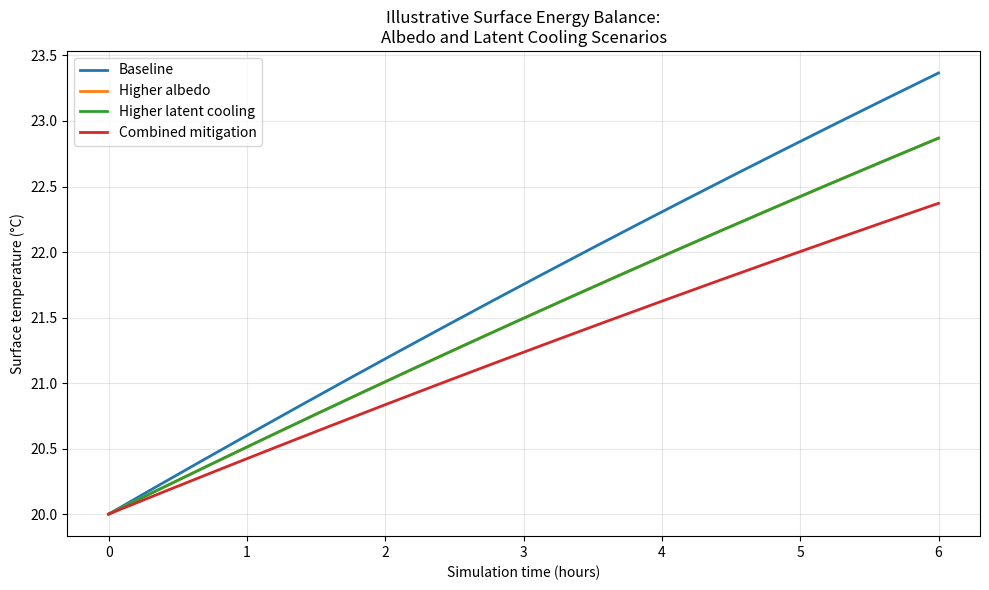

Write the Python code that produced this figure.

import numpy as np
import matplotlib.pyplot as plt
from pathlib import Path

Path("figures").mkdir(exist_ok=True)

sigma = 5.670374419e-8
epsilon = 0.95

C_A = 2.0e6
h = 10.0

T_air = 293.15
T_sky = 283.15

S = 500.0
T0 = 293.15

dt = 60.0
hours = 6.0
nt = int(hours * 3600 / dt)

scenarios = {
    "Baseline": (0.12, 50.0),
    "Higher albedo": (0.22, 50.0),
    "Higher latent cooling": (0.12, 100.0),
    "Combined mitigation": (0.22, 100.0)
}

def simulate(albedo, latent_flux):

    T = np.zeros(nt + 1)
    T[0] = T0

    for n in range(nt):

        absorbed_solar = (1.0 - albedo) * S

        longwave_loss = epsilon * sigma * (
            T[n]**4 - T_sky**4
        )

        sensible_loss = h * (T[n] - T_air)

        net_flux = (
            absorbed_solar
            - longwave_loss
            - sensible_loss
            - latent_flux
        )

        T[n + 1] = T[n] + dt * net_flux / C_A

    return T - 273.15

time_hours = np.arange(nt + 1) * dt / 3600

results = {}

plt.figure(figsize=(10, 6))

for name, (albedo, latent_flux) in scenarios.items():

    temperatures = simulate(albedo, latent_flux)
    results[name] = temperatures

    plt.plot(
        time_hours,
        temperatures,
        linewidth=2,
        label=name
    )

baseline_final = results["Baseline"][-1]

print("=" * 55)
print("COMBINED UHI MITIGATION SENSITIVITY TEST")
print("=" * 55)

for name, temperatures in results.items():

    final = temperatures[-1]
    difference = final - baseline_final

    print()
    print("Scenario:", name)
    print(f"Final temperature: {final:.6f} C")
    print(f"Change from baseline: {difference:.6f} C")

plt.xlabel("Simulation time (hours)")
plt.ylabel("Surface temperature (°C)")
plt.title(
    "Illustrative Surface Energy Balance:\n"
    "Albedo and Latent Cooling Scenarios"
)

plt.legend()
plt.grid(alpha=0.3)
plt.tight_layout()

output = "figures/combined_mitigation_test.png"

plt.savefig(output, dpi=300)
plt.close()

print()
print("Figure saved:", output)
